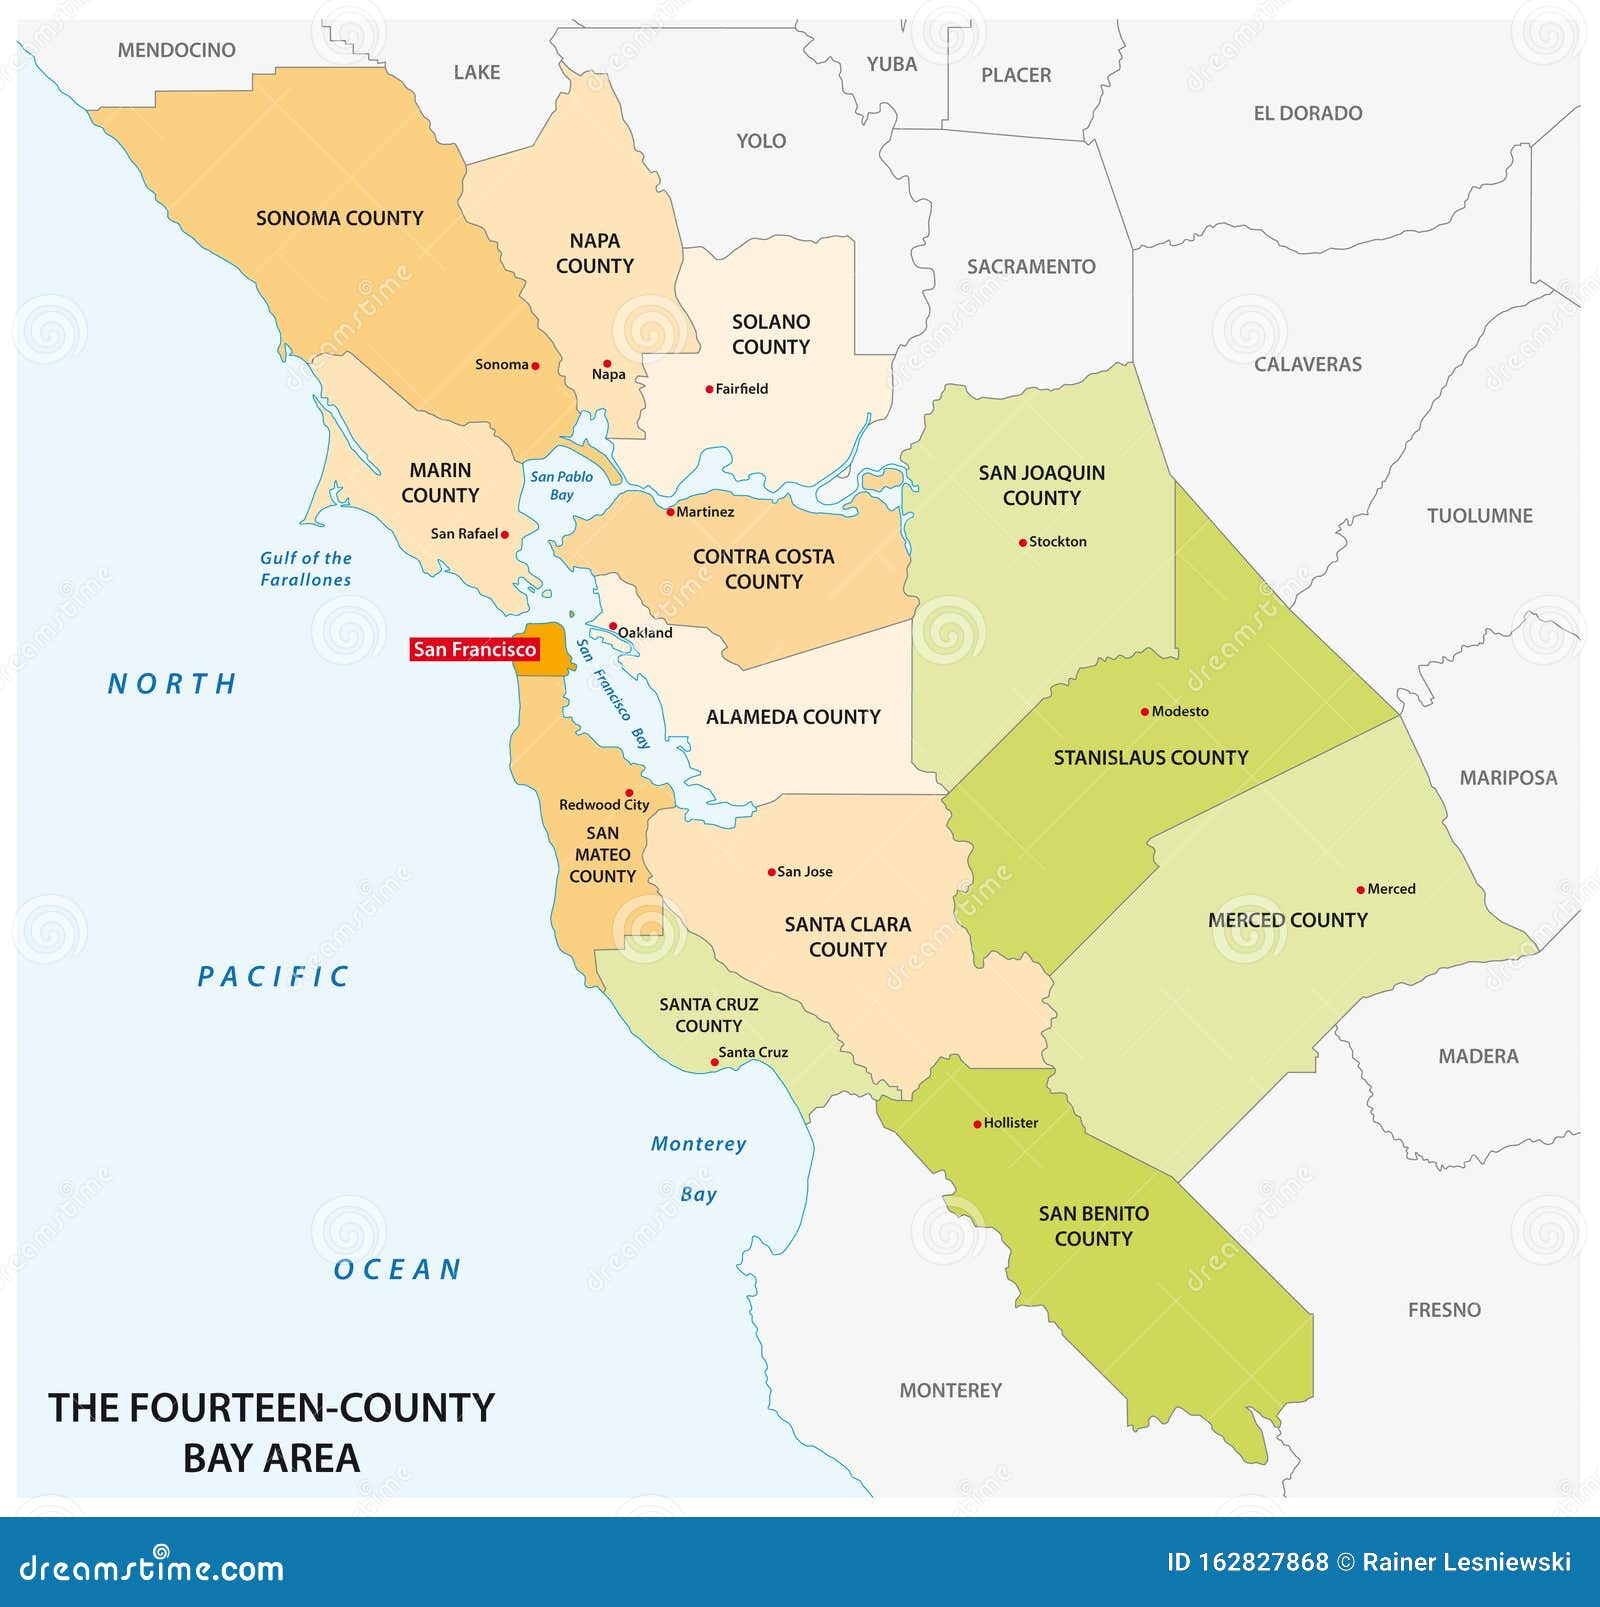

The table this chart was drawn from, first rows:
ALA, 0.3830, 0.3920
CC, 0.4190, 0.3200
MRN, 0.3150, 0.3347
NAP, 0.3790, 0.2280
SF, 0.3390, 0.4053
SM, 0.3940, 0.4960
SCL, 0.4820, 0.5453
SOL, 0.4430, 0.2440
SON, 0.3340, 0.2320
